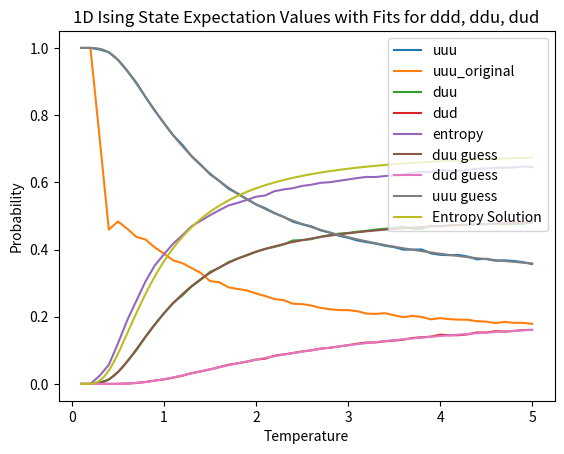

Reproduce this figure in Python.
import matplotlib.pyplot as plot
import numpy as np
import math

forced_Ts = np.linspace(5, 0.1, 50)

forced_symmetry_results = {
    'uuu': [
        0.1986,
        0.19450000000000006,
        0.20124000000000003,
        0.20308000000000004,
        0.20313999999999993,
        0.20472000000000004,
        0.20604000000000006,
        0.21144,
        0.2091200000000002,
        0.21024,
        0.21386000000000013,
        0.21609999999999988,
        0.21774000000000007,
        0.22024000000000007,
        0.21728000000000006,
        0.22155999999999995,
        0.23088000000000009,
        0.2304200000000001,
        0.23343999999999998,
        0.2437,
        0.24431999999999998,
        0.24492,
        0.2488399999999999,
        0.25379999999999997,
        0.26020000000000015,
        0.26014,
        0.27034,
        0.2806000000000001,
        0.28007999999999994,
        0.28879999999999995,
        0.29460000000000003,
        0.30324,
        0.3152400000000001,
        0.3219199999999999,
        0.33793999999999996,
        0.3454399999999998,
        0.3598000000000001,
        0.37088,
        0.39802000000000015,
        0.41391999999999984,
        0.4343600000000001,
        0.4581599999999999,
        0.48972000000000016,
        0.51836,
        0.5595600000000001,
        0.6031800000000003,
        0.7255600000000002,
        0.8813,
        1.0,
        1.0,
    ],
    'uud': [
        0.12261999999999997,
        0.12373999999999999,
        0.12113999999999996,
        0.12155999999999997,
        0.12148000000000007,
        0.12210000000000004,
        0.12094000000000006,
        0.11954,
        0.12154,
        0.12129999999999998,
        0.11992000000000003,
        0.11858000000000006,
        0.11897999999999997,
        0.11944000000000005,
        0.11901999999999999,
        0.11869999999999997,
        0.11629999999999997,
        0.11695999999999993,
        0.11452,
        0.11552000000000005,
        0.11391999999999998,
        0.11367999999999996,
        0.11227999999999999,
        0.11092000000000002,
        0.10994000000000001,
        0.10958,
        0.10667999999999994,
        0.10554000000000004,
        0.10421999999999997,
        0.10244,
        0.09988,
        0.09876000000000003,
        0.09425999999999998,
        0.09101999999999999,
        0.08815999999999997,
        0.08351999999999996,
        0.07917999999999999,
        0.07471999999999998,
        0.06783999999999994,
        0.06145999999999998,
        0.05201999999999998,
        0.043879999999999975,
        0.035159999999999976,
        0.025380000000000003,
        0.016280000000000013,
        0.009280000000000007,
        0.003320000000000002,
        0.0008200000000000006,
        0.0,
        0.0,
    ],
    'udu': [
        0.08365999999999996,
        0.08242,
        0.08127999999999994,
        0.0795,
        0.08237999999999995,
        0.07905999999999999,
        0.07759999999999997,
        0.07632,
        0.07565999999999998,
        0.07538000000000002,
        0.07479999999999999,
        0.07147999999999999,
        0.07123999999999998,
        0.07083999999999999,
        0.06971999999999998,
        0.06813999999999999,
        0.06555999999999998,
        0.06445999999999998,
        0.06215999999999997,
        0.06019999999999997,
        0.05864,
        0.057219999999999965,
        0.05601999999999998,
        0.05389999999999999,
        0.05099999999999997,
        0.051519999999999955,
        0.0463,
        0.044959999999999986,
        0.04319999999999999,
        0.04213999999999995,
        0.03881999999999995,
        0.03547999999999998,
        0.032259999999999976,
        0.028859999999999986,
        0.027319999999999994,
        0.022540000000000004,
        0.018340000000000013,
        0.016860000000000014,
        0.01384000000000001,
        0.010920000000000008,
        0.006840000000000005,
        0.004680000000000003,
        0.002900000000000002,
        0.0016400000000000008,
        0.0007400000000000005,
        0.00022000000000000006,
        4e-05,
        0.0,
        0.0,
        0.0,
    ],
    'udd': [
        0.11642,
        0.11878000000000002,
        0.11673999999999994,
        0.11774000000000001,
        0.11584,
        0.11575999999999995,
        0.11735999999999999,
        0.11630000000000003,
        0.11586000000000002,
        0.11602000000000003,
        0.11513999999999999,
        0.11520000000000001,
        0.11498,
        0.11474000000000005,
        0.11405999999999997,
        0.11424,
        0.11166000000000002,
        0.11250000000000002,
        0.11194000000000008,
        0.10917999999999997,
        0.10972000000000003,
        0.10865999999999999,
        0.10882,
        0.10820000000000003,
        0.10545999999999997,
        0.106,
        0.10324000000000001,
        0.10122000000000003,
        0.1007,
        0.09850000000000002,
        0.09621999999999993,
        0.09381999999999997,
        0.09223999999999996,
        0.08843999999999994,
        0.08468,
        0.0816,
        0.07833999999999994,
        0.07256,
        0.06547999999999997,
        0.05945999999999995,
        0.052119999999999965,
        0.043499999999999976,
        0.03485999999999998,
        0.02515999999999999,
        0.016060000000000012,
        0.009160000000000007,
        0.0032800000000000025,
        0.0008200000000000006,
        0.0,
        0.0,
    ],
    'duu': [
        0.12261999999999997,
        0.12373999999999999,
        0.12113999999999996,
        0.12155999999999997,
        0.12148000000000007,
        0.12210000000000004,
        0.12094000000000006,
        0.11954,
        0.12154,
        0.12129999999999998,
        0.11992000000000003,
        0.11858000000000006,
        0.11897999999999997,
        0.11944000000000005,
        0.11901999999999999,
        0.11869999999999997,
        0.11629999999999997,
        0.11695999999999993,
        0.11452,
        0.11552000000000005,
        0.11391999999999998,
        0.11367999999999996,
        0.11227999999999999,
        0.11092000000000002,
        0.10994000000000001,
        0.10958,
        0.10667999999999994,
        0.10554000000000004,
        0.10421999999999997,
        0.10244,
        0.09988,
        0.09876000000000003,
        0.09425999999999998,
        0.09101999999999999,
        0.08815999999999997,
        0.08351999999999996,
        0.07917999999999999,
        0.07471999999999998,
        0.06783999999999994,
        0.06145999999999998,
        0.05201999999999998,
        0.043879999999999975,
        0.035159999999999976,
        0.025380000000000003,
        0.016280000000000013,
        0.009280000000000007,
        0.003320000000000002,
        0.0008200000000000006,
        0.0,
        0.0,
    ],
    'dud': [
        0.07745999999999999,
        0.07745999999999999,
        0.07687999999999999,
        0.07567999999999997,
        0.07673999999999997,
        0.07271999999999998,
        0.07401999999999999,
        0.07308000000000002,
        0.06997999999999996,
        0.07010000000000001,
        0.07001999999999999,
        0.06810000000000001,
        0.06723999999999997,
        0.06613999999999998,
        0.06475999999999997,
        0.06368,
        0.06092000000000002,
        0.059999999999999935,
        0.05957999999999999,
        0.05385999999999998,
        0.05443999999999996,
        0.05219999999999996,
        0.05255999999999996,
        0.05117999999999997,
        0.046519999999999964,
        0.047939999999999976,
        0.04285999999999998,
        0.040639999999999954,
        0.03967999999999997,
        0.038199999999999984,
        0.03515999999999998,
        0.03053999999999999,
        0.030239999999999986,
        0.02627999999999999,
        0.023839999999999993,
        0.020620000000000013,
        0.017500000000000012,
        0.014700000000000012,
        0.011480000000000008,
        0.008920000000000006,
        0.006940000000000005,
        0.0043000000000000035,
        0.0026000000000000016,
        0.0014200000000000007,
        0.0005200000000000002,
        0.0001,
        0.0,
        0.0,
        0.0,
        0.0,
    ],
    'ddu': [
        0.11642,
        0.11878000000000002,
        0.11673999999999994,
        0.11774000000000001,
        0.11584,
        0.11575999999999995,
        0.11735999999999999,
        0.11630000000000003,
        0.11586000000000002,
        0.11602000000000003,
        0.11513999999999999,
        0.11520000000000001,
        0.11498,
        0.11474000000000005,
        0.11405999999999997,
        0.11424,
        0.11166000000000002,
        0.11250000000000002,
        0.11194000000000008,
        0.10917999999999997,
        0.10972000000000003,
        0.10865999999999999,
        0.10882,
        0.10820000000000003,
        0.10545999999999997,
        0.106,
        0.10324000000000001,
        0.10122000000000003,
        0.1007,
        0.09850000000000002,
        0.09621999999999993,
        0.09381999999999997,
        0.09223999999999996,
        0.08843999999999994,
        0.08468,
        0.0816,
        0.07833999999999994,
        0.07256,
        0.06547999999999997,
        0.05945999999999995,
        0.052119999999999965,
        0.043499999999999976,
        0.03485999999999998,
        0.02515999999999999,
        0.016060000000000012,
        0.009160000000000007,
        0.0032800000000000025,
        0.0008200000000000006,
        0.0,
        0.0,
    ],
    'ddd': [
        0.1622000000000001,
        0.16058000000000003,
        0.16484000000000004,
        0.16314,
        0.16310000000000005,
        0.16778,
        0.16574000000000005,
        0.16748000000000002,
        0.17044000000000004,
        0.16964,
        0.1711999999999999,
        0.17675999999999997,
        0.17586,
        0.17442000000000005,
        0.18208000000000002,
        0.18074000000000012,
        0.18672000000000008,
        0.18620000000000003,
        0.19190000000000002,
        0.19284000000000007,
        0.19531999999999997,
        0.20097999999999996,
        0.20038000000000017,
        0.20288000000000006,
        0.21148,
        0.20924000000000004,
        0.22066000000000002,
        0.22028000000000003,
        0.22720000000000007,
        0.22898000000000004,
        0.23922000000000004,
        0.24558,
        0.24926,
        0.26402000000000003,
        0.26522000000000007,
        0.2811599999999999,
        0.28931999999999997,
        0.30299999999999994,
        0.31002,
        0.32439999999999997,
        0.34358000000000005,
        0.3581,
        0.3647399999999999,
        0.37750000000000006,
        0.37450000000000017,
        0.35962000000000005,
        0.2612,
        0.11542000000000002,
        0.0,
        0.0,
    ],
}
Ts = np.linspace(5, 0.1, 50)


results = {
    'uuu': [
        0.17892000000000002,
        0.18189999999999998,
        0.18180999999999997,
        0.18450999999999992,
        0.18112999999999999,
        0.18540000000000004,
        0.18660000000000004,
        0.19094999999999987,
        0.19137,
        0.19282999999999997,
        0.19579000000000002,
        0.19214000000000006,
        0.19929999999999995,
        0.20250999999999997,
        0.19867999999999988,
        0.2043,
        0.21054000000000006,
        0.20848,
        0.20922999999999997,
        0.21654000000000007,
        0.2195899999999999,
        0.21988,
        0.22237999999999997,
        0.22646000000000016,
        0.2333199999999999,
        0.2376500000000001,
        0.23868000000000003,
        0.24935,
        0.2524700000000001,
        0.26152000000000014,
        0.2691499999999999,
        0.27810000000000007,
        0.28265999999999997,
        0.2874900000000001,
        0.3026599999999999,
        0.30605,
        0.33033999999999997,
        0.34491999999999995,
        0.35928000000000004,
        0.3675399999999999,
        0.38765999999999984,
        0.4061499999999999,
        0.42971,
        0.4375499999999999,
        0.46186999999999984,
        0.48345000000000005,
        0.45935999999999977,
        0.7329099999999998,
        1.0,
        1.0,
    ],
    'uud': [
        0.11981,
        0.12042000000000001,
        0.11927000000000001,
        0.12009000000000002,
        0.11877000000000003,
        0.11861000000000002,
        0.11871999999999998,
        0.11858999999999999,
        0.11655000000000004,
        0.11814000000000002,
        0.11771000000000001,
        0.11742,
        0.11528,
        0.11642000000000001,
        0.11726000000000009,
        0.11598000000000006,
        0.11556000000000007,
        0.11460999999999999,
        0.11322000000000004,
        0.11356000000000004,
        0.11264000000000003,
        0.11190000000000005,
        0.11006000000000007,
        0.10925000000000008,
        0.10785000000000004,
        0.10716000000000003,
        0.10565000000000001,
        0.10344000000000005,
        0.10184000000000004,
        0.10040000000000004,
        0.09838000000000002,
        0.09638,
        0.09242000000000004,
        0.09032000000000004,
        0.08662000000000003,
        0.08291,
        0.07762999999999998,
        0.07285,
        0.06610000000000003,
        0.06049999999999998,
        0.052620000000000014,
        0.04418999999999998,
        0.03522,
        0.024999999999999988,
        0.016729999999999988,
        0.008750000000000006,
        0.0032500000000000025,
        0.0011200000000000008,
        0.0,
        0.0,
    ],
    'udu': [
        0.07965,
        0.08133000000000001,
        0.07878000000000002,
        0.07889000000000002,
        0.07802000000000002,
        0.07639000000000001,
        0.07631000000000002,
        0.07402,
        0.07126000000000002,
        0.07258999999999997,
        0.07363000000000001,
        0.07005,
        0.06941999999999998,
        0.06895000000000003,
        0.06594000000000001,
        0.06451999999999997,
        0.06352000000000003,
        0.061610000000000026,
        0.06112,
        0.060020000000000004,
        0.05782999999999996,
        0.05579999999999998,
        0.05322000000000001,
        0.05243000000000002,
        0.04999,
        0.04854999999999997,
        0.04512999999999999,
        0.043789999999999975,
        0.04185,
        0.037549999999999986,
        0.036209999999999985,
        0.03361999999999999,
        0.030019999999999998,
        0.02831999999999999,
        0.025119999999999983,
        0.02134999999999999,
        0.01863999999999999,
        0.01629999999999999,
        0.012469999999999997,
        0.009400000000000007,
        0.006670000000000005,
        0.004900000000000004,
        0.002800000000000002,
        0.001340000000000001,
        0.0006300000000000002,
        0.00010000000000000002,
        4e-05,
        1e-05,
        0.0,
        0.0,
    ],
    'udd': [
        0.12131000000000004,
        0.11815000000000003,
        0.11908000000000003,
        0.11812000000000004,
        0.1195000000000001,
        0.11869000000000003,
        0.11932000000000001,
        0.11808000000000002,
        0.11897000000000008,
        0.1178400000000001,
        0.11690000000000006,
        0.11795,
        0.11526000000000002,
        0.11531000000000004,
        0.11706000000000001,
        0.11592000000000006,
        0.11538,
        0.11488000000000004,
        0.11415000000000004,
        0.11313000000000008,
        0.11220000000000002,
        0.11178000000000005,
        0.11101000000000003,
        0.10958000000000004,
        0.10766000000000002,
        0.10690000000000012,
        0.10708000000000004,
        0.10384000000000004,
        0.10197,
        0.10049999999999999,
        0.09835000000000005,
        0.09535000000000003,
        0.09363000000000002,
        0.09064000000000005,
        0.08630999999999998,
        0.08348000000000005,
        0.07758000000000001,
        0.07234999999999998,
        0.06584000000000004,
        0.060349999999999994,
        0.052729999999999985,
        0.04437999999999999,
        0.035279999999999985,
        0.02518999999999998,
        0.016729999999999988,
        0.008870000000000006,
        0.0032300000000000024,
        0.0011100000000000007,
        0.0,
        0.0,
    ],
    'duu': [
        0.11981,
        0.12042000000000001,
        0.11927000000000001,
        0.12009000000000002,
        0.11877000000000003,
        0.11861000000000002,
        0.11871999999999998,
        0.11858999999999999,
        0.11655000000000004,
        0.11814000000000002,
        0.11771000000000001,
        0.11742,
        0.11528,
        0.11642000000000001,
        0.11726000000000009,
        0.11598000000000006,
        0.11556000000000007,
        0.11460999999999999,
        0.11322000000000004,
        0.11356000000000004,
        0.11264000000000003,
        0.11190000000000005,
        0.11006000000000007,
        0.10925000000000008,
        0.10785000000000004,
        0.10716000000000003,
        0.10565000000000001,
        0.10344000000000005,
        0.10184000000000004,
        0.10040000000000004,
        0.09838000000000002,
        0.09638,
        0.09242000000000004,
        0.09032000000000004,
        0.08662000000000003,
        0.08291,
        0.07762999999999998,
        0.07285,
        0.06610000000000003,
        0.06049999999999998,
        0.052620000000000014,
        0.04418999999999998,
        0.03522,
        0.024999999999999988,
        0.016729999999999988,
        0.008750000000000006,
        0.0032500000000000025,
        0.0011200000000000008,
        0.0,
        0.0,
    ],
    'dud': [
        0.08115000000000004,
        0.07906000000000003,
        0.07859,
        0.07691999999999999,
        0.07875000000000001,
        0.07646999999999998,
        0.07691,
        0.07351,
        0.07368000000000001,
        0.07229,
        0.07282000000000002,
        0.07058,
        0.06940000000000002,
        0.06783999999999998,
        0.06573999999999998,
        0.06446,
        0.06334000000000001,
        0.06188,
        0.06205000000000001,
        0.059590000000000004,
        0.05739,
        0.05568000000000002,
        0.05416999999999998,
        0.05276,
        0.04979999999999998,
        0.04828999999999998,
        0.04656,
        0.04418999999999998,
        0.041979999999999976,
        0.03764999999999997,
        0.03617999999999998,
        0.03258999999999999,
        0.03122999999999997,
        0.028639999999999978,
        0.02480999999999998,
        0.02191999999999999,
        0.018589999999999992,
        0.01579999999999999,
        0.012209999999999999,
        0.009250000000000006,
        0.006780000000000005,
        0.005090000000000003,
        0.002860000000000002,
        0.001530000000000001,
        0.0006300000000000005,
        0.00022000000000000012,
        2e-05,
        0.0,
        0.0,
        0.0,
    ],
    'ddu': [
        0.12131000000000004,
        0.11815000000000003,
        0.11908000000000003,
        0.11812000000000004,
        0.1195000000000001,
        0.11869000000000003,
        0.11932000000000001,
        0.11808000000000002,
        0.11897000000000008,
        0.1178400000000001,
        0.11690000000000006,
        0.11795,
        0.11526000000000002,
        0.11531000000000004,
        0.11706000000000001,
        0.11592000000000006,
        0.11538,
        0.11488000000000004,
        0.11415000000000004,
        0.11313000000000008,
        0.11220000000000002,
        0.11178000000000005,
        0.11101000000000003,
        0.10958000000000004,
        0.10766000000000002,
        0.10690000000000012,
        0.10708000000000004,
        0.10384000000000004,
        0.10197,
        0.10049999999999999,
        0.09835000000000005,
        0.09535000000000003,
        0.09363000000000002,
        0.09064000000000005,
        0.08630999999999998,
        0.08348000000000005,
        0.07758000000000001,
        0.07234999999999998,
        0.06584000000000004,
        0.060349999999999994,
        0.052729999999999985,
        0.04437999999999999,
        0.035279999999999985,
        0.02518999999999998,
        0.016729999999999988,
        0.008870000000000006,
        0.0032300000000000024,
        0.0011100000000000007,
        0.0,
        0.0,
    ],
    'ddd': [
        0.17804000000000006,
        0.18056999999999998,
        0.18411999999999998,
        0.18326,
        0.18555999999999995,
        0.18713999999999992,
        0.1841,
        0.1881799999999999,
        0.19264999999999996,
        0.19033000000000005,
        0.1885400000000001,
        0.19648999999999997,
        0.20079999999999998,
        0.19724000000000003,
        0.2009999999999999,
        0.20292000000000002,
        0.20072000000000004,
        0.20905000000000007,
        0.21285999999999997,
        0.21046999999999993,
        0.21551000000000006,
        0.22128,
        0.22809000000000004,
        0.23069000000000006,
        0.23586999999999997,
        0.2373900000000001,
        0.24416999999999997,
        0.24811000000000008,
        0.2560799999999999,
        0.26148000000000005,
        0.26499999999999996,
        0.2722300000000001,
        0.28398999999999996,
        0.29363000000000006,
        0.3015499999999998,
        0.3178999999999999,
        0.32201,
        0.33258000000000004,
        0.35216000000000003,
        0.37211,
        0.38819000000000004,
        0.40672,
        0.42363000000000006,
        0.45919999999999994,
        0.46995,
        0.48098999999999975,
        0.52762,
        0.2626199999999999,
        0.0,
        0.0,
    ],
}
results_original = results.copy()
results["uuu"] = [sum(value) for value in zip(results["uuu"], results["ddd"])]
results["duu"] = [sum(value) for value in zip(results["ddu"], results["uud"], results["ddu"], results["udd"])]
results["dud"] = [sum(value) for value in zip(results["dud"], results["udu"])]


def e_guess(t):
    out = (2 / 4) * (1 - math.tanh(1 / t) ** 2)
    # out = (1 / 4) * (1 - math.tanh(1 / Ts) ** 2)
    # print(out)
    return out


def f_guess(t):
    # return (1 + math.tanh(1 / t) ** 2) / (4 + 4 * math.exp(4 / t))
    return (2 / 2) / (1 + math.exp(2 / t)) ** 2


def d_guess(t):
    return (2 / 8) * (1 + math.tanh(1 / t)) ** 2
    # 1 / 8(1 + Tanh[1 / t]) ^ 2


def a_guess(t):
    return (1 / 4) * (1 + math.tanh(1 / (4 * t))) ** 2
    # 2/32 (1 + Tanh[1/t])^4, {t, 0, 5}


def entropy_solution(t):
    return -(1 / t) * math.tanh(1 / t) + math.log(2 * math.cosh(1 / t))


def entropy(results):
    out = []

    for vs in zip(results["duu"], results["dud"]):
        print(sum(vs))
        e = 0
        for v in vs:
            if v != 0:
                e -= v * np.log(v)
        out.append(e)
        # print(states[states], np.log(states[states]))
    return out


# for state in results:
# if state[0] == "u":

plot.plot(Ts, results["uuu"], label="uuu")
plot.plot(Ts, results_original["uuu"], label="uuu_original")
plot.plot(Ts, results["duu"], label="duu")
plot.plot(Ts, results["dud"], label="dud")
plot.plot(Ts, entropy(results), label="entropy")
# plot.plot(Ts, results["ddd"], label="ddd")
# plot.plot(Ts, results["ddu"], label="ddu")
# plot.plot(Ts, results["udu"], label="udu")

Ts_detailed = np.linspace(5, 0.1, 500)
plot.plot(Ts_detailed, [e_guess(t) for t in Ts_detailed], label="duu guess")
plot.plot(Ts_detailed, [f_guess(t) for t in Ts_detailed], label="dud guess")
plot.plot(Ts_detailed, [d_guess(t) for t in Ts_detailed], label="uuu guess")
plot.plot(Ts_detailed, [entropy_solution(t) for t in Ts_detailed], label="Entropy Solution")

# plot.plot(Ts, [a_guess(t) for t in Ts], label="ddd guess")


plot.xlabel("Temperature")
plot.ylabel("Probability")
plot.title("1D Ising State Expectation Values with Fits for ddd, ddu, dud")
plot.legend(loc="upper right")

plot.show()
